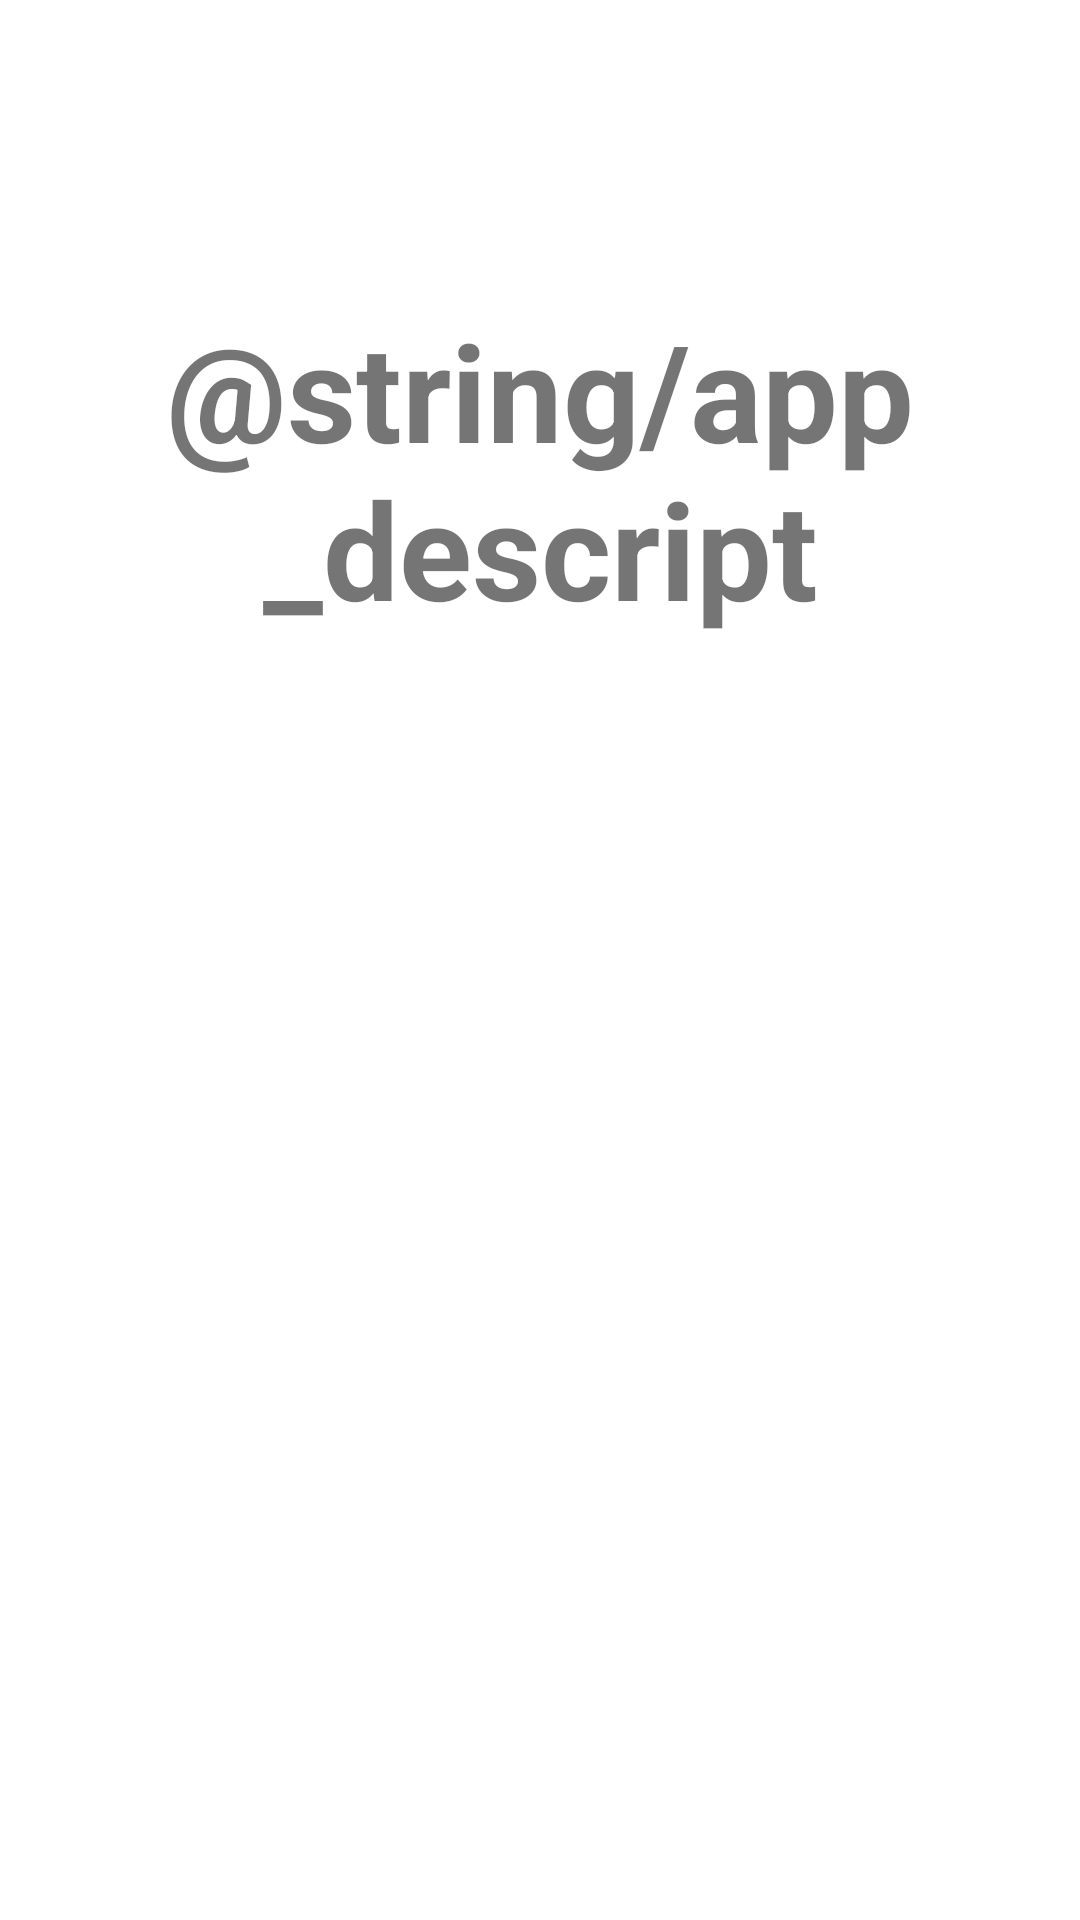

Here is an Android app screen rendered from its layout file. Give the layout XML and the strings, colors and styles it references.
<!-- AndroidManifest.xml: application theme AppTheme -->
<!-- res/layout/info_app_drawable_fragment.xml -->
<?xml version="1.0" encoding="utf-8"?>
<RelativeLayout xmlns:android="http://schemas.android.com/apk/res/android"
    android:layout_width="match_parent"
    android:layout_height="match_parent"
    android:orientation="vertical">

    <TextView
        android:id="@+id/info_app"
        android:layout_width="match_parent"
        android:layout_height="wrap_content"
        android:layout_alignParentTop="true"
        android:layout_marginTop="100dp"
        android:gravity="center_horizontal"
        android:text="@string/app_descript"
        android:textSize="45sp"
        android:textStyle="bold" />
</RelativeLayout>
<!-- resources referenced by this layout -->
<resources>
  <style name="AppTheme" parent="Theme.MaterialComponents.Light.NoActionBar">
          
          <item name="colorPrimary">@color/colorPrimary</item>
          <item name="colorPrimaryDark">@color/colorPrimaryDark</item>
          <item name="android:windowLightStatusBar" tools:targetApi="m">true</item>
          <item name="colorAccent">@color/colorAccent</item>
          <item name="android:textColorPrimary">@color/textColorPrimary</item>
      </style>
  <color name="colorPrimary">#008577</color>
  <color name="colorPrimaryDark">#00574B</color>
  <color name="colorAccent">#D81B60</color>
  <color name="textColorPrimary">#442C2E</color>
</resources>
